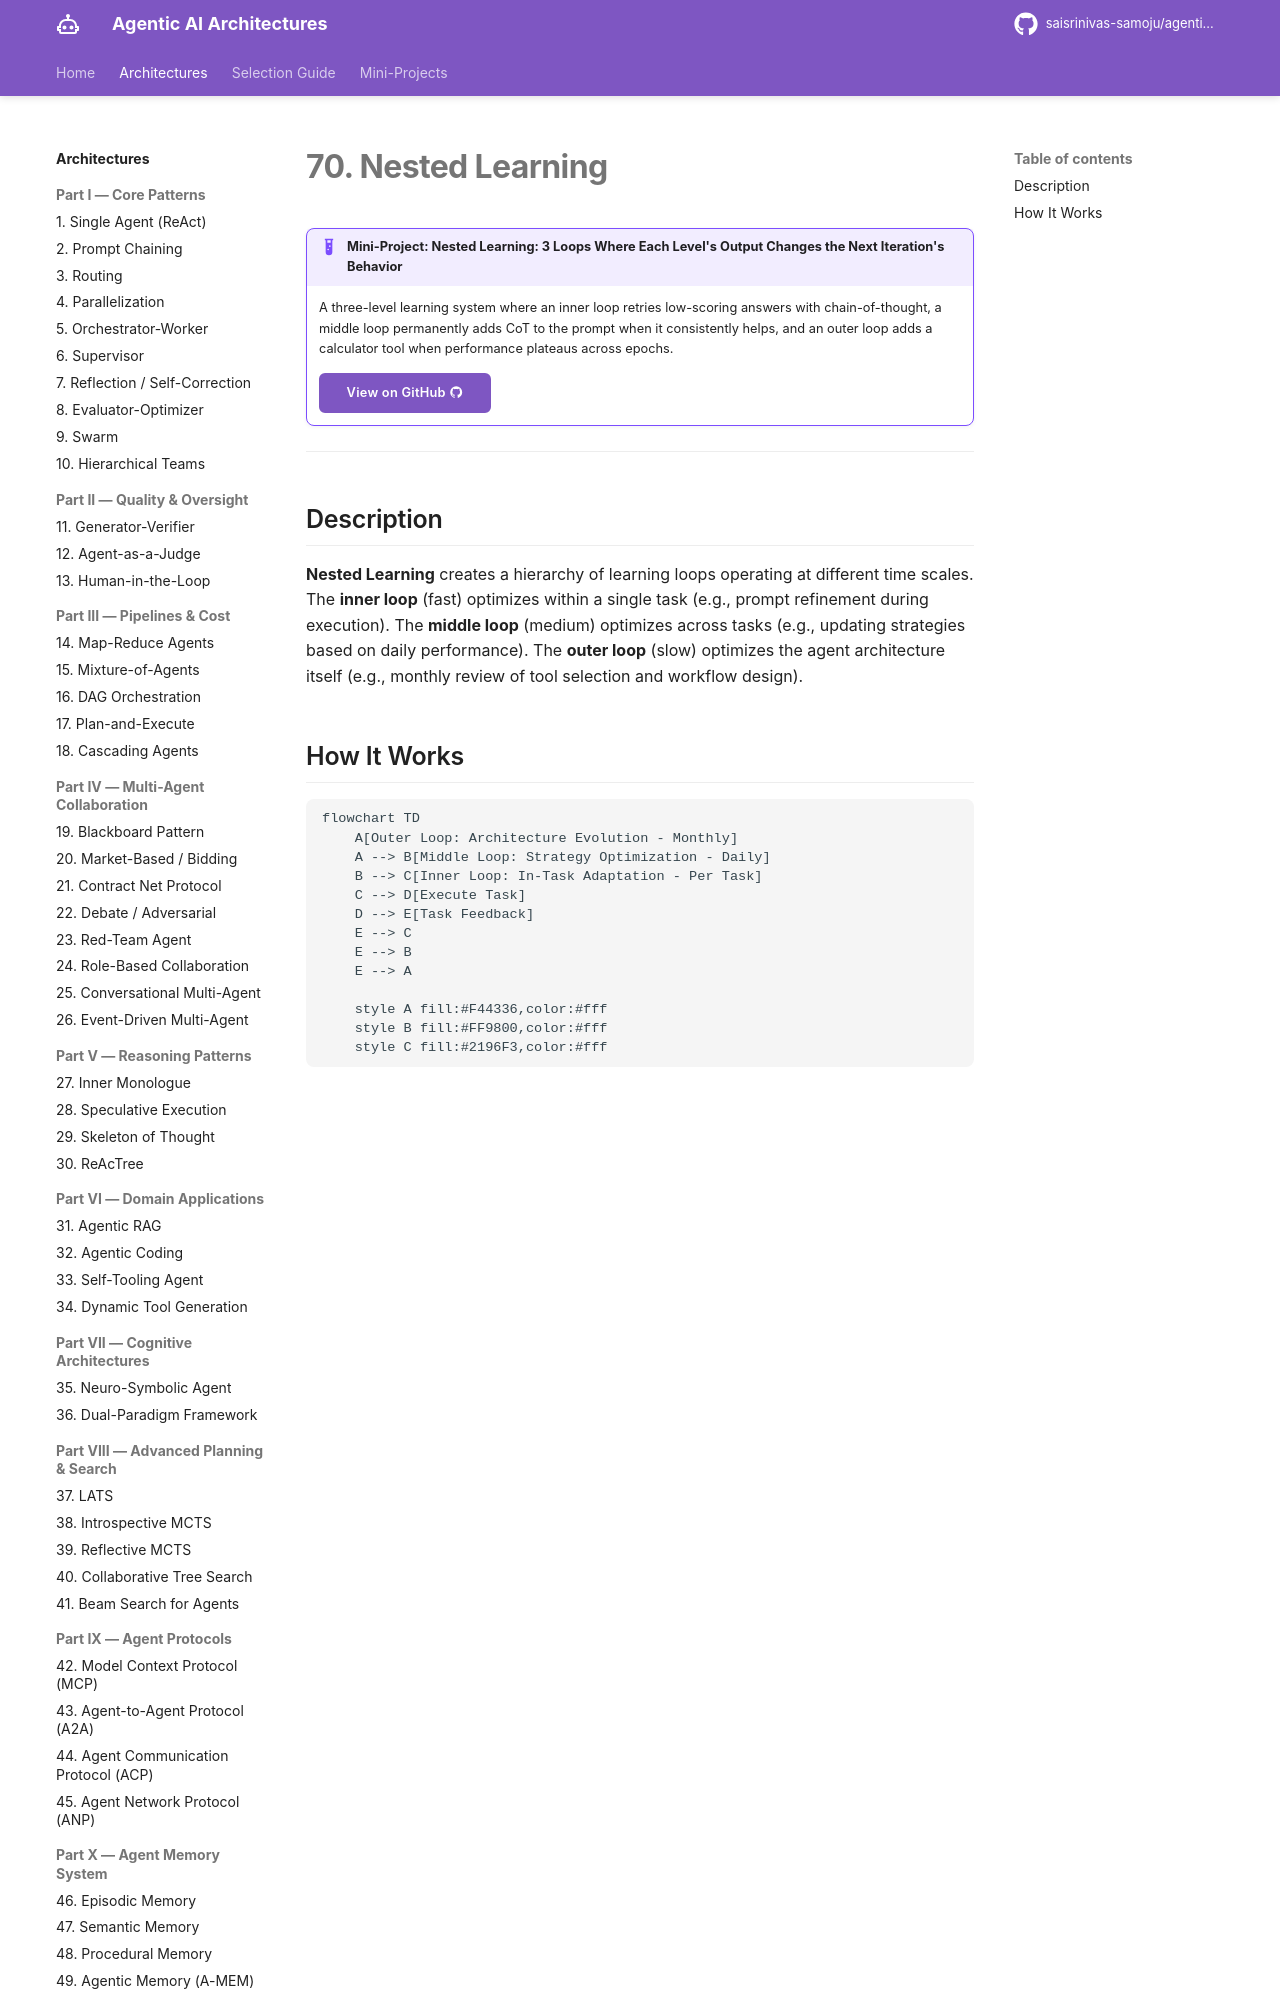

repository: saisrinivas-samoju/agentic_architectures · page: architectures/nested-learning/index.html · generator: mkdocs

# 70. Nested Learning

!!! example "Mini-Project: Nested Learning: 3 Loops Where Each Level's Output Changes the Next Iteration's Behavior"
    A three-level learning system where an inner loop retries low-scoring answers with chain-of-thought, a middle loop permanently adds CoT to the prompt when it consistently helps, and an outer loop adds a calculator tool when performance plateaus across epochs.

    [View on GitHub :material-github:](https://github.com/saisrinivas-samoju/agentic_architectures/blob/main/mini-projects/70-nested-learning.ipynb){ .md-button .md-button--primary }

---
